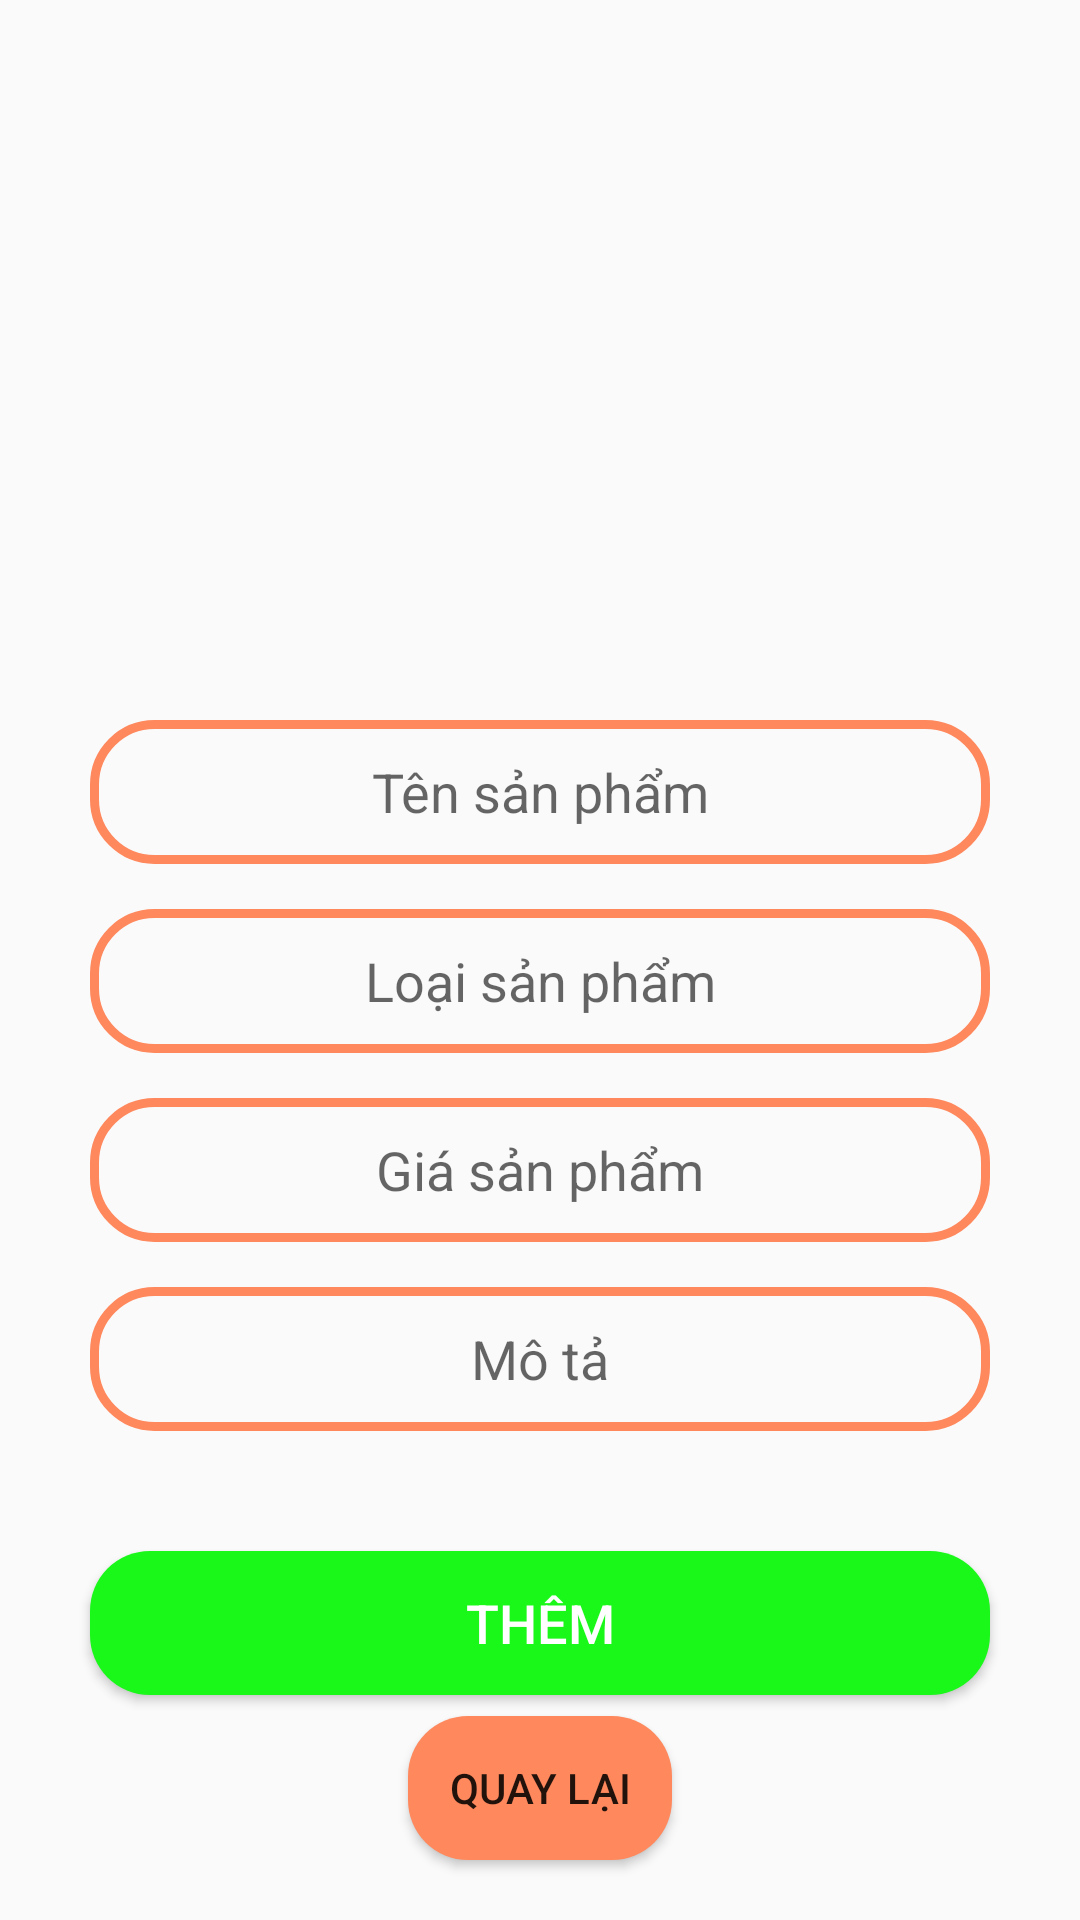

Layout XML and referenced resources for this Android screen:
<!-- AndroidManifest.xml: application theme Theme.AppBanLinhKien30 -->
<!-- res/layout/fragment_admin_product_add.xml -->
<?xml version="1.0" encoding="utf-8"?>
<FrameLayout xmlns:android="http://schemas.android.com/apk/res/android"
    xmlns:app="http://schemas.android.com/apk/res-auto"
    xmlns:tools="http://schemas.android.com/tools"
    android:layout_width="match_parent"
    android:layout_height="match_parent"
    tools:context=".activity.ui.admin.AdminProductAddFragment">

    <androidx.constraintlayout.widget.ConstraintLayout
        android:layout_width="match_parent"
        android:layout_height="match_parent">

        <ImageView
            android:id="@+id/imgAdminProductAdd"
            android:layout_width="200dp"
            android:layout_height="200dp"
            android:src="@drawable/insert_image"
            app:layout_constraintEnd_toEndOf="parent"
            app:layout_constraintStart_toStartOf="parent"
            app:layout_constraintTop_toTopOf="parent"
            android:layout_marginTop="20dp"/>

        <EditText
            android:id="@+id/edtAdminProductName"
            android:layout_width="300dp"
            android:layout_height="wrap_content"
            android:layout_marginTop="20dp"
            android:background="@drawable/input"
            android:gravity="center"
            android:hint="@string/product_name"
            android:minHeight="48dp"
            android:padding="10dp"
            android:inputType="text"
            app:layout_constraintEnd_toEndOf="parent"
            app:layout_constraintStart_toStartOf="parent"
            app:layout_constraintTop_toBottomOf="@+id/imgAdminProductAdd" />


        <EditText
            android:id="@+id/edtAdminProductType"
            android:layout_width="300dp"
            android:layout_height="wrap_content"
            android:layout_marginTop="15dp"
            android:background="@drawable/input"
            android:gravity="center"
            android:hint="@string/product_type"
            android:minHeight="48dp"
            android:padding="10dp"
            android:inputType="text"

            app:layout_constraintEnd_toEndOf="parent"
            app:layout_constraintStart_toStartOf="parent"
            app:layout_constraintTop_toBottomOf="@+id/edtAdminProductName" />

        <EditText
            android:id="@+id/edtAdminProductPrice"
            android:layout_width="300dp"
            android:layout_height="wrap_content"
            android:layout_marginTop="15dp"
            android:background="@drawable/input"
            android:gravity="center"
            android:hint="@string/product_price"
            android:minHeight="48dp"
            android:padding="10dp"
            android:inputType="text"
            app:layout_constraintEnd_toEndOf="parent"
            app:layout_constraintStart_toStartOf="parent"
            app:layout_constraintTop_toBottomOf="@+id/edtAdminProductType" />

        <EditText
            android:id="@+id/edtAdminProductDescription"
            android:layout_width="300dp"
            android:layout_height="wrap_content"
            android:layout_marginTop="15dp"
            android:background="@drawable/input"
            android:gravity="center"
            android:hint="@string/product_description"
            android:minHeight="48dp"
            android:padding="10dp"
            app:layout_constraintEnd_toEndOf="parent"
            app:layout_constraintStart_toStartOf="parent"
            app:layout_constraintTop_toBottomOf="@+id/edtAdminProductPrice" />

        <Button
            android:id="@+id/btnAdminProductUpdate"
            android:layout_width="300dp"
            android:layout_height="wrap_content"
            android:layout_marginTop="40dp"
            android:background="@drawable/button_add"

            android:text="@string/add"
            android:textSize="18sp"
            android:textColor="@color/white"
            app:layout_constraintEnd_toEndOf="parent"
            app:layout_constraintStart_toStartOf="parent"
            app:layout_constraintTop_toBottomOf="@+id/edtAdminProductDescription" />


        <Button
            android:id="@+id/btnAdminProductAddBack"
            android:layout_width="wrap_content"
            android:layout_height="wrap_content"
            android:layout_alignParentBottom="true"
            android:layout_centerHorizontal="true"
            android:background="@drawable/button"
            android:layout_margin="20dp"
            android:text="@string/back"
            app:layout_constraintBottom_toBottomOf="parent"
            app:layout_constraintEnd_toEndOf="parent"
            app:layout_constraintStart_toStartOf="parent"></Button>
    </androidx.constraintlayout.widget.ConstraintLayout>

</FrameLayout>
<!-- resources referenced by this layout -->
<resources>
  <color name="white">#FFFFFFFF</color>
  <!-- drawable button (drawable) -->
  <?xml version="1.0" encoding="utf-8"?>
  <selector xmlns:android="http://schemas.android.com/apk/res/android">
      <item android:state_pressed="false">
          <shape>
              <solid android:color="@color/orange_main"></solid>
              <corners android:radius="20dp"></corners>
          </shape>
      </item>
  
      <item android:state_pressed="true">
      <shape>
          <solid android:color="@color/orange_dark"></solid>
          <corners android:radius="20dp"></corners>
      </shape>
  </item>
  
  </selector>
  <!-- drawable button_add (drawable) -->
  <?xml version="1.0" encoding="utf-8"?>
  <selector xmlns:android="http://schemas.android.com/apk/res/android">
      <item android:state_pressed="false">
          <shape>
              <solid android:color="@color/green"></solid>
              <corners android:radius="20dp"></corners>
          </shape>
      </item>
  
      <item android:state_pressed="true">
          <shape>
              <solid android:color="#0A650A"></solid>
              <corners android:radius="20dp"></corners>
          </shape>
      </item>
  </selector>
  <!-- drawable input (drawable) -->
  <?xml version="1.0" encoding="utf-8"?>
  <selector xmlns:android="http://schemas.android.com/apk/res/android">
      <item android:state_pressed="false">
          <shape>
              <stroke android:color="@color/orange_main"
                  android:width="3dp"></stroke>
              <corners android:radius="20dp"></corners>
          </shape>
      </item>
  
      <item android:state_pressed="true">
          <shape>
              <stroke android:color="@color/orange_dark"
                  android:width="3dp"></stroke>
              <corners android:radius="20dp"></corners>
          </shape>
      </item>
  
  </selector>
  <string name="add">Thêm</string>
  <string name="back">Quay lại</string>
  <string name="product_description">Mô tả</string>
  <string name="product_name">Tên sản phẩm</string>
  <string name="product_price">Giá sản phẩm</string>
  <string name="product_type">Loại sản phẩm</string>
  <style name="Theme.AppBanLinhKien30" parent="Base.Theme.AppBanLinhKien30" />
  <color name="orange_main">#ff885d</color>
  <color name="orange_dark">#914F37</color>
  <color name="green">#19F819</color>
  <style name="Base.Theme.AppBanLinhKien30" parent="Theme.AppCompat.DayNight.NoActionBar">
          
          
      </style>
</resources>
